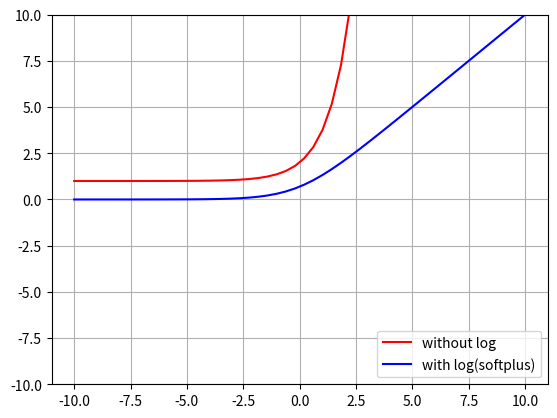

This chart was generated by the following Python code:
import numpy as np
import matplotlib.pyplot as plt

x = np.linspace(-10,10)
y1 = (np.exp(x)+1)
y2 = np.log(np.exp(x)+1)
#y3 = x/(np.abs(x)+1)
plt.plot(x,y1,'r',label='without log')
plt.plot(x,y2,'b',label='with log(softplus)')
#plt.plot(x,y3,label='Softsign')
plt.grid()
plt.ylim(-10,10)
plt.legend(loc='lower right')
plt.show()
